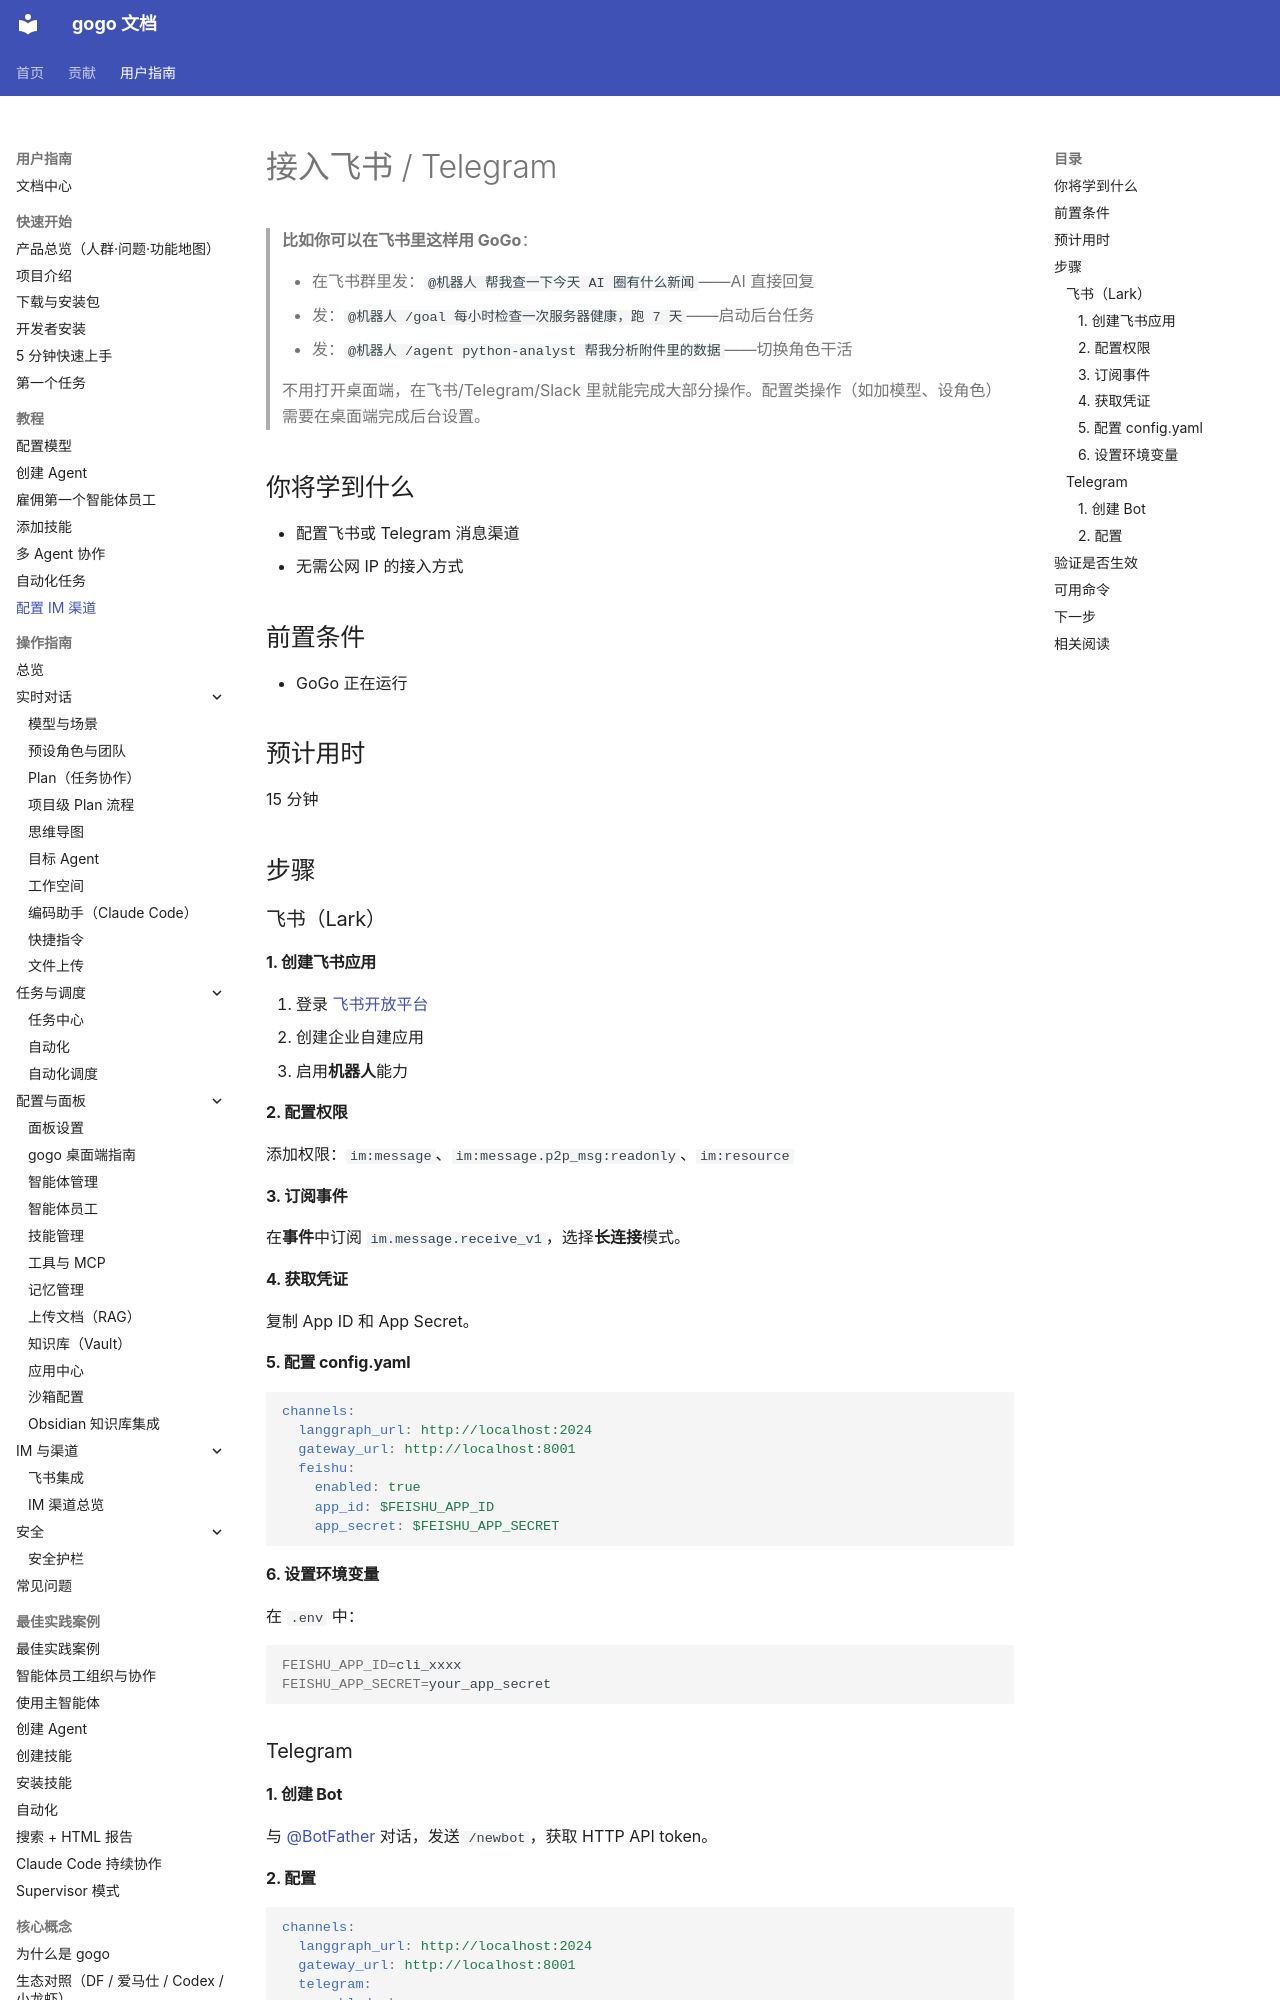

repository: CharonZou/gogo · page: user/tutorials/setup-im-channel/index.html · generator: mkdocs

# 接入飞书 / Telegram

> **比如你可以在飞书里这样用 GoGo**：
>
> - 在飞书群里发：`@机器人 帮我查一下今天 AI 圈有什么新闻`——AI 直接回复
> - 发：`@机器人 /goal 每小时检查一次服务器健康，跑 7 天`——启动后台任务
> - 发：`@机器人 /agent python-analyst 帮我分析附件里的数据`——切换角色干活
>
> 不用打开桌面端，在飞书/Telegram/Slack 里就能完成大部分操作。配置类操作（如加模型、设角色）需要在桌面端完成后台设置。

## 你将学到什么

- 配置飞书或 Telegram 消息渠道
- 无需公网 IP 的接入方式

## 前置条件

- GoGo 正在运行

## 预计用时

15 分钟

## 步骤

### 飞书（Lark）

#### 1. 创建飞书应用

1. 登录 [飞书开放平台](https://open.feishu.cn/)
2. 创建企业自建应用
3. 启用**机器人**能力

#### 2. 配置权限

添加权限：`im:message`、`im:message.p2p_msg:readonly`、`im:resource`

#### 3. 订阅事件

在**事件**中订阅 `im.message.receive_v1`，选择**长连接**模式。

#### 4. 获取凭证

复制 App ID 和 App Secret。

#### 5. 配置 config.yaml

```yaml
channels:
  langgraph_url: http://localhost:2024
  gateway_url: http://localhost:8001
  feishu:
    enabled: true
    app_id: $FEISHU_APP_ID
    app_secret: $FEISHU_APP_SECRET
```

#### 6. 设置环境变量

在 `.env` 中：

```bash
FEISHU_APP_ID=cli_xxxx
FEISHU_APP_SECRET=your_app_secret
```

### Telegram

#### 1. 创建 Bot

与 [@BotFather](https://t.me/BotFather) 对话，发送 `/newbot`，获取 HTTP API token。
